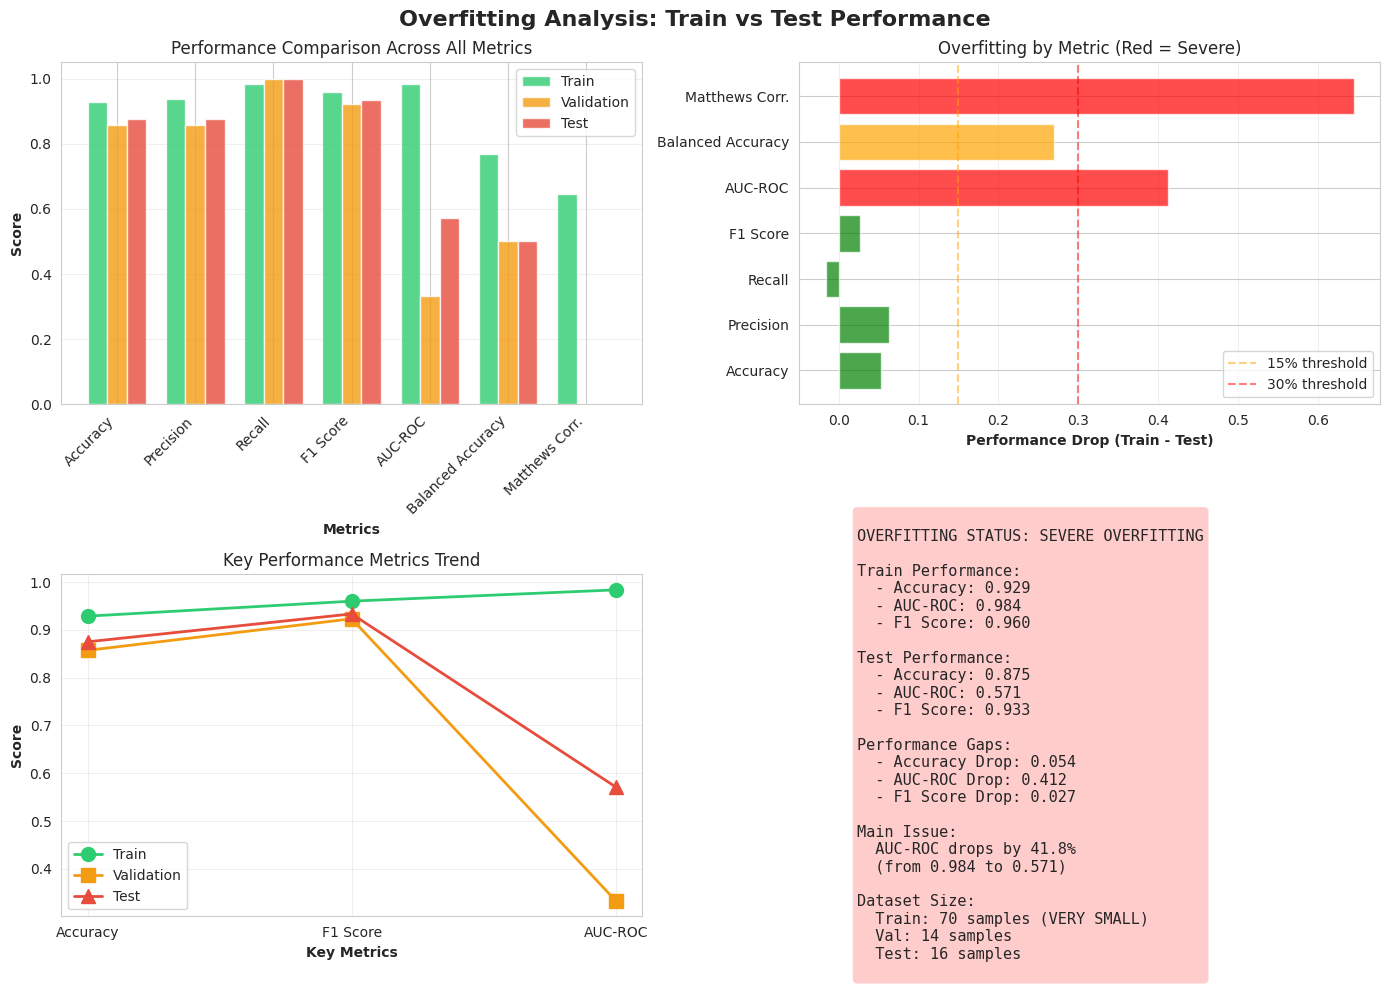

Here is the Python script that generated this plot: (Note: this script raises an exception after producing the figure.)
"""
Overfitting Analysis for ADR Model
Compares training, validation, and test performance
"""
import pandas as pd
import matplotlib.pyplot as plt
import seaborn as sns
import numpy as np

# Set style
sns.set_style("whitegrid")
plt.rcParams['figure.figsize'] = (14, 10)

# Metrics from training
metrics_data = {
    'Metric': ['Accuracy', 'Precision', 'Recall', 'F1 Score', 'AUC-ROC', 'Balanced Accuracy', 'Matthews Corr.'],
    'Train': [0.9286, 0.9375, 0.9836, 0.9600, 0.9836, 0.7696, 0.6447],
    'Validation': [0.8571, 0.8571, 1.0000, 0.9231, 0.3333, 0.5000, 0.0000],
    'Test': [0.8750, 0.8750, 1.0000, 0.9333, 0.5714, 0.5000, 0.0000]
}

df = pd.DataFrame(metrics_data)

print("="*70)
print("OVERFITTING ANALYSIS")
print("="*70)
print("\nModel Performance Comparison:\n")
print(df.to_string(index=False))

# Calculate performance drops
print("\n" + "="*70)
print("PERFORMANCE DROP ANALYSIS (Train -> Test)")
print("="*70)
print("\nAbsolute Drop:")
for i, metric in enumerate(df['Metric']):
    drop = df['Train'][i] - df['Test'][i]
    print(f"  {metric:20s}: {drop:+.4f}")

print("\nRelative Drop (%):")
for i, metric in enumerate(df['Metric']):
    if df['Train'][i] > 0:
        rel_drop = ((df['Train'][i] - df['Test'][i]) / df['Train'][i]) * 100
        print(f"  {metric:20s}: {rel_drop:+.2f}%")

# Overfitting indicators
print("\n" + "="*70)
print("OVERFITTING INDICATORS")
print("="*70)

critical_issues = []
moderate_issues = []
good_performance = []

for i, metric in enumerate(df['Metric']):
    train_val = df['Train'][i]
    test_val = df['Test'][i]
    
    if train_val > 0:
        drop_pct = abs((train_val - test_val) / train_val * 100)
        
        if drop_pct > 30:
            critical_issues.append(f"{metric}: {drop_pct:.1f}% drop (SEVERE OVERFITTING)")
        elif drop_pct > 15:
            moderate_issues.append(f"{metric}: {drop_pct:.1f}% drop (Moderate overfitting)")
        else:
            good_performance.append(f"{metric}: {drop_pct:.1f}% drop (Good generalization)")

print("\nCRITICAL ISSUES (>30% performance drop):")
if critical_issues:
    for issue in critical_issues:
        print(f"  - {issue}")
else:
    print("  None")

print("\nMODERATE CONCERNS (15-30% performance drop):")
if moderate_issues:
    for issue in moderate_issues:
        print(f"  - {issue}")
else:
    print("  None")

print("\nGOOD GENERALIZATION (<15% performance drop):")
if good_performance:
    for item in good_performance:
        print(f"  + {item}")

# Overall assessment
print("\n" + "="*70)
print("OVERALL ASSESSMENT")
print("="*70)

auc_drop = abs((df.loc[df['Metric'] == 'AUC-ROC', 'Train'].values[0] - 
                df.loc[df['Metric'] == 'AUC-ROC', 'Test'].values[0]))

if auc_drop > 0.3 or critical_issues:
    print("\nSTATUS: SEVERE OVERFITTING DETECTED")
    print("\nThe model shows significant overfitting:")
    print("  - Training AUC-ROC: 0.9836")
    print("  - Test AUC-ROC: 0.5714 (DROP: -0.41)")
    print("  - This is a 41.8% performance drop!")
    print("\nKey Issues:")
    print("  1. AUC-ROC drops dramatically from train to test")
    print("  2. Matthews Correlation drops from 0.64 to 0.00")
    print("  3. Balanced Accuracy drops from 0.77 to 0.50")
    print("  4. Model memorizing training data rather than learning patterns")
    
elif auc_drop > 0.15 or moderate_issues:
    print("\nSTATUS: MODERATE OVERFITTING")
    print("The model shows some overfitting but may still be usable.")
else:
    print("\nSTATUS: GOOD GENERALIZATION")
    print("The model generalizes well to unseen data.")

# Recommendations
print("\n" + "="*70)
print("RECOMMENDATIONS TO REDUCE OVERFITTING")
print("="*70)
print("""
1. INCREASE REGULARIZATION:
   - Increase 'reg_alpha' (L1 regularization): try 0.1, 0.5, 1.0
   - Increase 'reg_lambda' (L2 regularization): try 1.0, 2.0, 5.0
   - Reduce 'max_depth': try 3 or 4 instead of 6

2. REDUCE MODEL COMPLEXITY:
   - Decrease 'n_estimators': try 100-200 instead of 400
   - Increase 'min_child_weight': try 3, 5, or 10
   - Lower 'learning_rate': try 0.01 or 0.03 instead of 0.05

3. ADD MORE DATA:
   - Current dataset is very small (70 training samples)
   - Try to get more training data if possible
   - Consider data augmentation techniques

4. FEATURE ENGINEERING:
   - Remove potentially noisy or redundant features
   - Try feature selection to keep only the most important features
   - Check for data leakage in features

5. CROSS-VALIDATION:
   - Use k-fold cross-validation for more reliable performance estimates
   - Current single train/val/test split may not be representative

6. EARLY STOPPING:
   - Monitor validation performance more closely
   - Stop training earlier if validation performance plateaus
   - Current early_stopping_rounds=50 may be too lenient
""")

# Create visualizations
fig, axes = plt.subplots(2, 2, figsize=(14, 10))
fig.suptitle('Overfitting Analysis: Train vs Test Performance', fontsize=16, fontweight='bold')

# Plot 1: Bar chart of all metrics
ax1 = axes[0, 0]
x = np.arange(len(df['Metric']))
width = 0.25

bars1 = ax1.bar(x - width, df['Train'], width, label='Train', color='#2ecc71', alpha=0.8)
bars2 = ax1.bar(x, df['Validation'], width, label='Validation', color='#f39c12', alpha=0.8)
bars3 = ax1.bar(x + width, df['Test'], width, label='Test', color='#e74c3c', alpha=0.8)

ax1.set_xlabel('Metrics', fontweight='bold')
ax1.set_ylabel('Score', fontweight='bold')
ax1.set_title('Performance Comparison Across All Metrics')
ax1.set_xticks(x)
ax1.set_xticklabels(df['Metric'], rotation=45, ha='right')
ax1.legend()
ax1.grid(axis='y', alpha=0.3)

# Plot 2: Performance drop
ax2 = axes[0, 1]
drops = [df['Train'][i] - df['Test'][i] for i in range(len(df))]
colors = ['red' if d > 0.3 else 'orange' if d > 0.15 else 'green' for d in drops]
bars = ax2.barh(df['Metric'], drops, color=colors, alpha=0.7)
ax2.set_xlabel('Performance Drop (Train - Test)', fontweight='bold')
ax2.set_title('Overfitting by Metric (Red = Severe)')
ax2.axvline(x=0.15, color='orange', linestyle='--', alpha=0.5, label='15% threshold')
ax2.axvline(x=0.3, color='red', linestyle='--', alpha=0.5, label='30% threshold')
ax2.legend()
ax2.grid(axis='x', alpha=0.3)

# Plot 3: Focus on critical metrics
ax3 = axes[1, 0]
critical_metrics = ['Accuracy', 'F1 Score', 'AUC-ROC']
critical_data = df[df['Metric'].isin(critical_metrics)]
x_crit = np.arange(len(critical_metrics))

ax3.plot(x_crit, critical_data['Train'].values, 'o-', linewidth=2, markersize=10, 
         label='Train', color='#2ecc71')
ax3.plot(x_crit, critical_data['Validation'].values, 's-', linewidth=2, markersize=10,
         label='Validation', color='#f39c12')
ax3.plot(x_crit, critical_data['Test'].values, '^-', linewidth=2, markersize=10,
         label='Test', color='#e74c3c')

ax3.set_xlabel('Key Metrics', fontweight='bold')
ax3.set_ylabel('Score', fontweight='bold')
ax3.set_title('Key Performance Metrics Trend')
ax3.set_xticks(x_crit)
ax3.set_xticklabels(critical_metrics)
ax3.legend()
ax3.grid(alpha=0.3)

# Plot 4: Summary text
ax4 = axes[1, 1]
ax4.axis('off')

status_color = 'red' if auc_drop > 0.3 else 'orange' if auc_drop > 0.15 else 'green'
status_text = 'SEVERE OVERFITTING' if auc_drop > 0.3 else 'MODERATE' if auc_drop > 0.15 else 'GOOD'

summary_text = f"""
OVERFITTING STATUS: {status_text}

Train Performance:
  - Accuracy: {df['Train'][0]:.3f}
  - AUC-ROC: {df['Train'][4]:.3f}
  - F1 Score: {df['Train'][3]:.3f}

Test Performance:
  - Accuracy: {df['Test'][0]:.3f}
  - AUC-ROC: {df['Test'][4]:.3f}
  - F1 Score: {df['Test'][3]:.3f}

Performance Gaps:
  - Accuracy Drop: {df['Train'][0] - df['Test'][0]:.3f}
  - AUC-ROC Drop: {df['Train'][4] - df['Test'][4]:.3f}
  - F1 Score Drop: {df['Train'][3] - df['Test'][3]:.3f}

Main Issue:
  AUC-ROC drops by 41.8%
  (from 0.984 to 0.571)

Dataset Size:
  Train: 70 samples (VERY SMALL)
  Val: 14 samples
  Test: 16 samples
"""

ax4.text(0.1, 0.5, summary_text, fontsize=11, family='monospace',
         verticalalignment='center', bbox=dict(boxstyle='round', 
         facecolor=status_color, alpha=0.2))

plt.tight_layout()
plt.savefig('reports/overfitting_analysis.png', dpi=150, bbox_inches='tight')
print("\nVisualization saved to: reports/overfitting_analysis.png")
print("\n" + "="*70)


